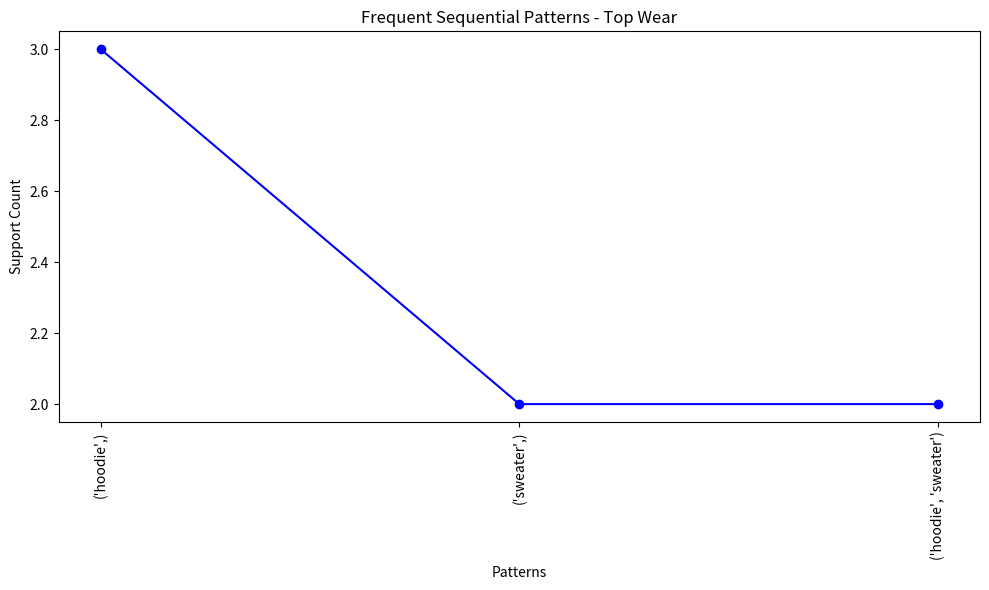
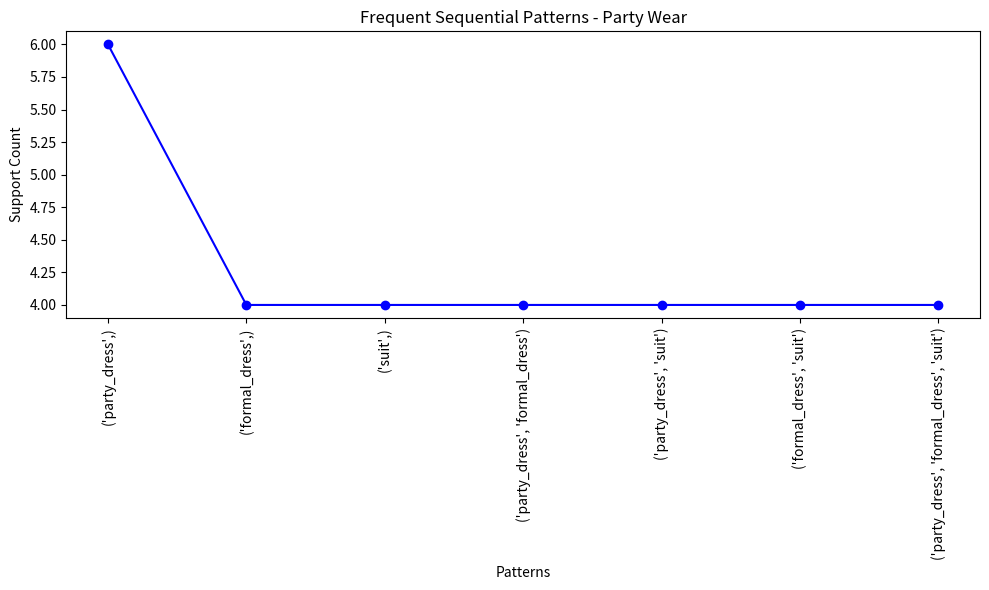

Reproduce these figures in Python, in order.
from collections import defaultdict
from itertools import combinations
import matplotlib.pyplot as plt
# Function to generate candidate k-item sequences
def generate_candidates(dataset, k, min_support):
    candidates = defaultdict(int)
    for sequence in dataset:
        for itemset in combinations(sequence, k):
            candidates[itemset] += 1
    return {item: support for item, support in candidates.items() if support >= min_support}
#Function to perform GSP algorithm
def gsp(dataset, min_support):
    frequent_pattern = defaultdict(int)
    k = 1
    sequence = dataset
    while True:
      candidates = generate_candidates(sequence, k, min_support)
      if not candidates:
        break
      frequent_pattern.update(candidates)
      k += 1
    return frequent_pattern
#Example dataset for each category
top_wear_data = [
    ["blouse", "t-shirt", "tank_top"],
    ["hoodie", "sweater", "top"],
    ["hoodie"],
    ["hoodie","sweater"]
 #Add more sequences for top wear
]
bottom_wear_data = [
 ["jeans", "trousers", "shorts"],
 ["leggings", "skirt", "chinos"],
 # Add more sequences for bottom wear
]
party_wear_data = [
 ["cocktail_dress", "evening_gown", "blazer"],
 ["party_dress", "formal_dress", "suit"],
 ["party_dress", "formal_dress", "suit"],
 ["party_dress", "formal_dress", "suit"],
 ["party_dress", "formal_dress", "suit"],
 ["party_dress"],["party_dress"],
 # Add more sequences for party wear
]
#Minimum support threshold
min_support = 2
#Perform GSP algorithm for each category
top_wear_result = gsp(top_wear_data, min_support)
bottom_wear_result = gsp(bottom_wear_data, min_support)
party_wear_result = gsp(party_wear_data, min_support)
#Output the frequent sequential patterns for each category
print("Frequent Sequential Patterns - Top Wear:")
if top_wear_result:
 for pattern, support in top_wear_result.items():
    print(f"Pattern: {pattern}, Support: {support}")
else:
 print("No frequent sequential patterns found in Top Wear.")
print("\nFrequent Sequential Patterns - Bottom Wear:")
if bottom_wear_result:
    for pattern, support in bottom_wear_result.items():
        print(f"Pattern: {pattern}, Support: {support}")
else:
    print("No frequent sequential patterns found in Bottom Wear.")
print("\nFrequent Sequential Patterns - Party Wear:")
if party_wear_result:
    for pattern, support in party_wear_result.items():
        print(f"Pattern: {pattern}, Support: {support}")
else:
    print("No frequent sequential patterns found in Party Wear.")

# Function to visualize frequent sequential patterns with a line plot
def visualize_patterns_line(result, category):
    if result:
        patterns = list(result.keys())
        support = list(result.values())

        plt.figure(figsize=(10, 6))
        plt.plot([str(pattern) for pattern in patterns], support, marker='o', linestyle='-', color='blue')
        plt.xlabel('Patterns')
        plt.ylabel('Support Count')
        plt.title(f'Frequent Sequential Patterns - {category}')
        plt.xticks(rotation=90)
        plt.tight_layout()
        plt.show()
    else:
        print(f"No frequent sequential patterns found in {category}.")

# Visualize frequent sequential patterns for each category using a line plot
visualize_patterns_line(top_wear_result, 'Top Wear')
visualize_patterns_line(bottom_wear_result, 'Bottom Wear')
visualize_patterns_line(party_wear_result, 'Party Wear')
